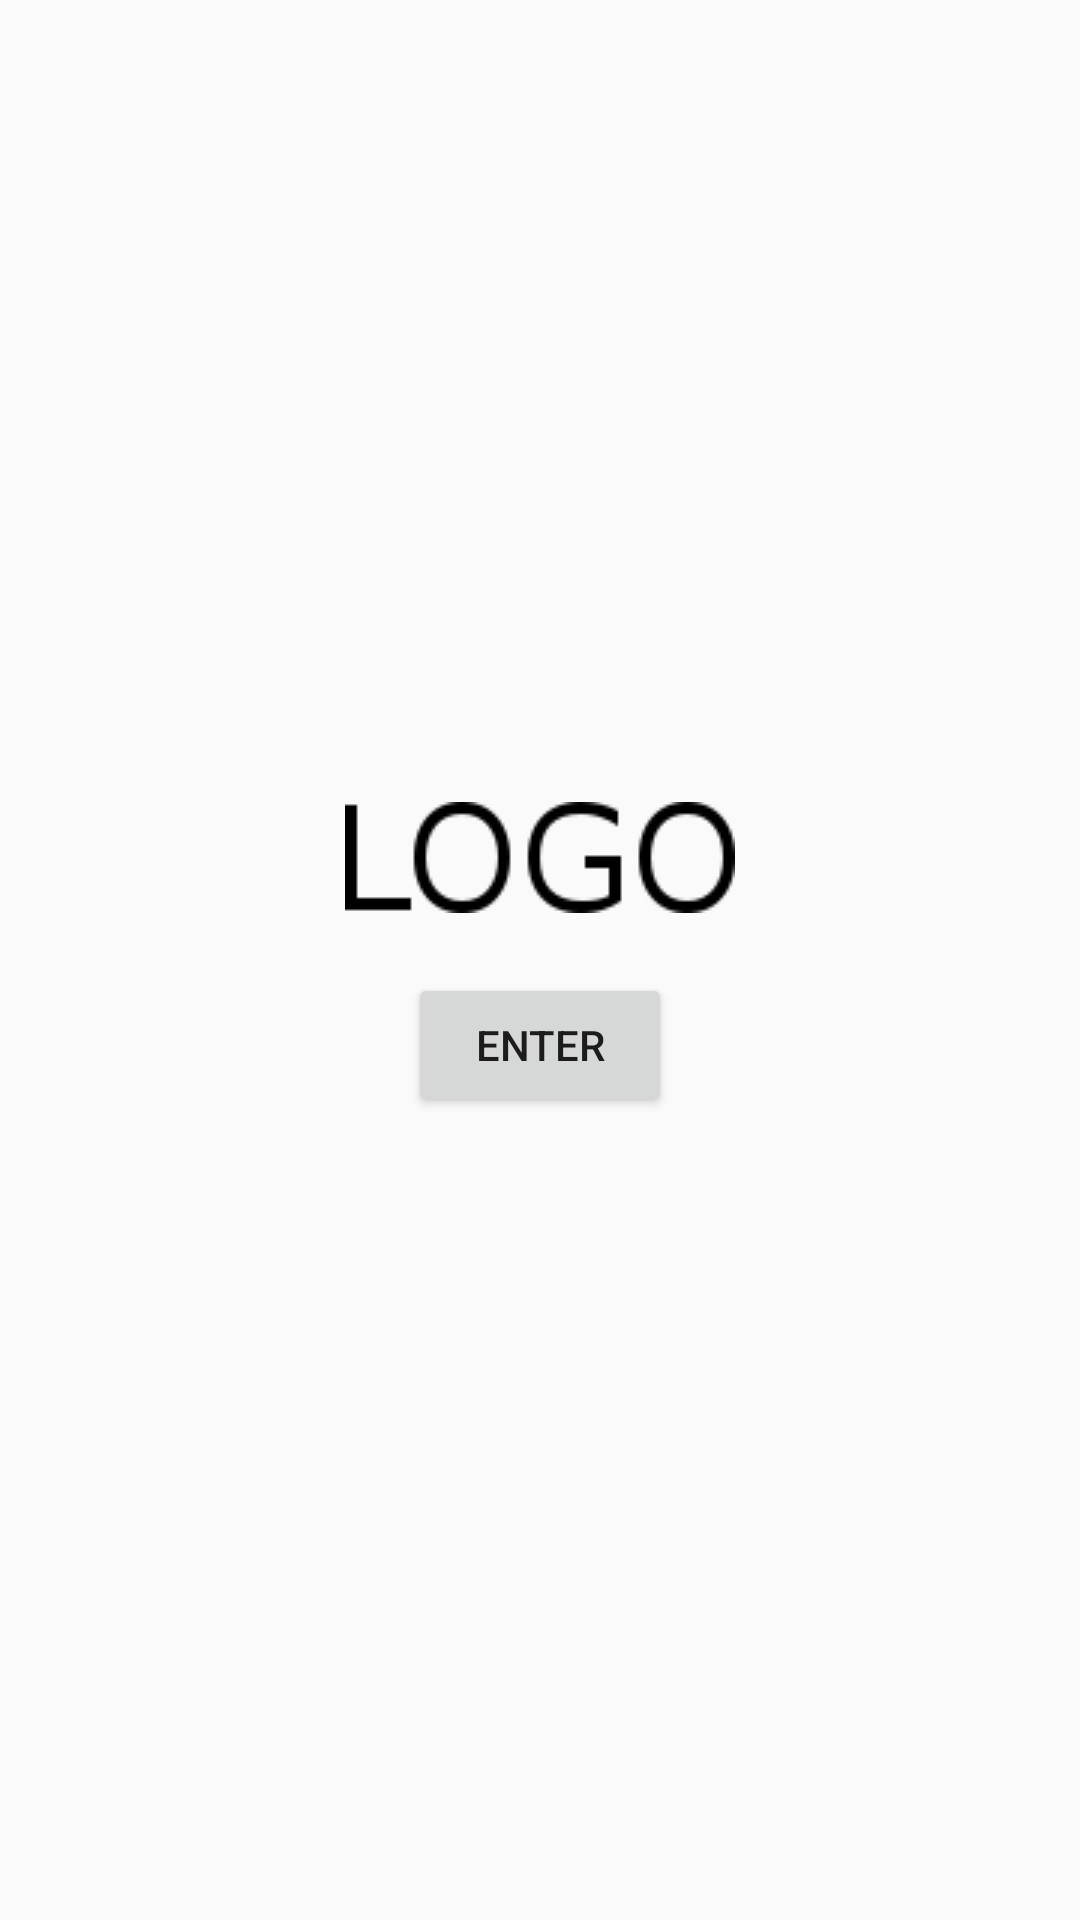

Reconstruct the res/layout file that produces this screen, plus the resources it refers to.
<!-- AndroidManifest.xml: application theme AppTheme -->
<!-- res/layout/activity_splash.xml -->
<?xml version="1.0" encoding="utf-8"?>
<LinearLayout xmlns:android="http://schemas.android.com/apk/res/android"
    android:layout_width="fill_parent"
    android:layout_height="fill_parent"
    android:layout_gravity="center"
    android:id="@+id/lin_lay"
    android:gravity="center"
    android:orientation="vertical" >

    <ImageView
        android:layout_width="wrap_content"
        android:layout_height="wrap_content"
        android:id="@+id/splash"
        android:background="@drawable/logo" />
    <Button
        android:id="@+id/but"
        android:layout_width="wrap_content"
        android:layout_height="wrap_content"
        android:layout_marginTop="20dp"
        android:text="Enter"/>

</LinearLayout>
<!-- resources referenced by this layout -->
<resources>
  <!-- drawable logo: png bitmap (drawable, 1400 bytes) -->
  <style name="AppTheme" parent="Theme.AppCompat.Light.DarkActionBar">
          
          <item name="colorPrimary">@color/colorPrimary</item>
          <item name="colorPrimaryDark">@color/colorPrimaryDark</item>
          <item name="colorAccent">@color/colorAccent</item>
          <item name="android:spinnerItemStyle">@style/SpinnerItem</item>
          <item name="android:spinnerDropDownItemStyle">@style/SpinnerDropDownItem</item>
      </style>
  <color name="colorPrimary">#3F51B5</color>
  <color name="colorPrimaryDark">#303F9F</color>
  <color name="colorAccent">#FF4081</color>
  <style name="SpinnerItem">
          <item name="android:textColor">#993399</item>
      </style>
  <style name="SpinnerDropDownItem">
          <item name="android:textColor">#993399</item>
      </style>
</resources>
